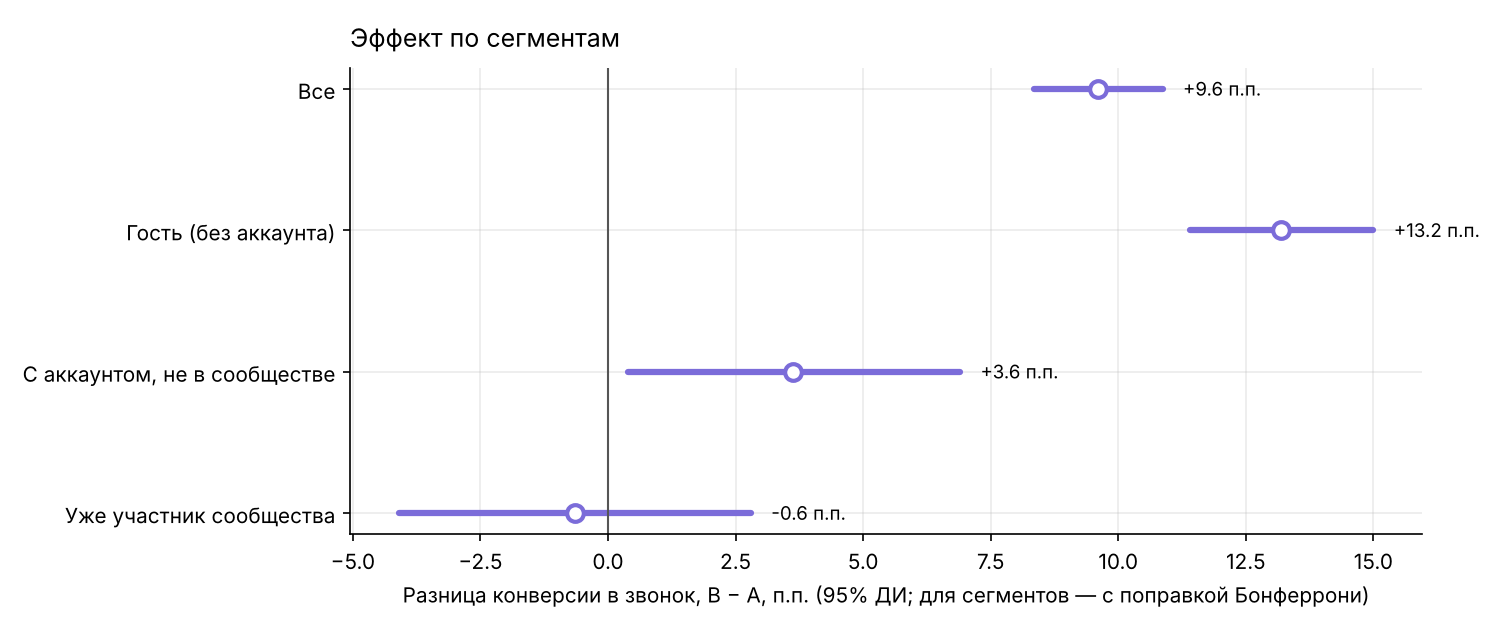

The file beside this chart, header and first rows:
Сегмент, n A, n B, A, B, Разница, ДИ (с поправкой), p-value, Значимо при α=0.0167
Гость (без аккаунта), 7957, 7681, 0.284, 0.416, 0.1319, [+0.114; +0.150], 0.0, да
С аккаунтом, не в сообществе, 2477, 2489, 0.6274, 0.6637, 0.03635, [+0.004; +0.069], 0.007418, да
Уже участник сообщества, 1636, 1638, 0.7812, 0.7747, -0.006448, [-0.041; +0.028], 0.6571, нет
